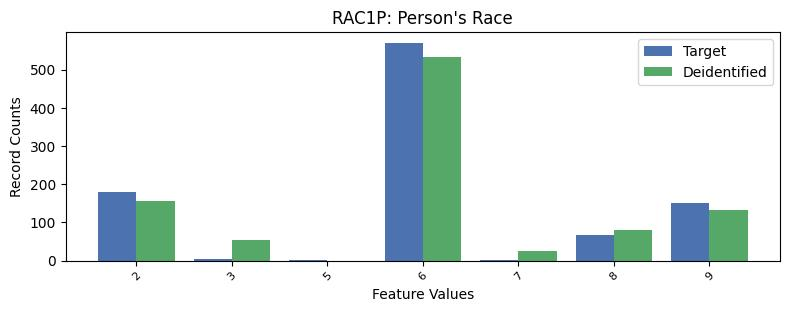

The data file committed next to this chart (first rows):
, RAC1P, count_target, count_deidentified
0, 1, 6658, 6654
1, 6, 570, 532.0
2, 2, 180, 157.0
3, 9, 152, 132.0
4, 8, 68, 80.0
5, 3, 3, 55.0
6, 7, 2, 24.0
7, 5, 1, 0.0
